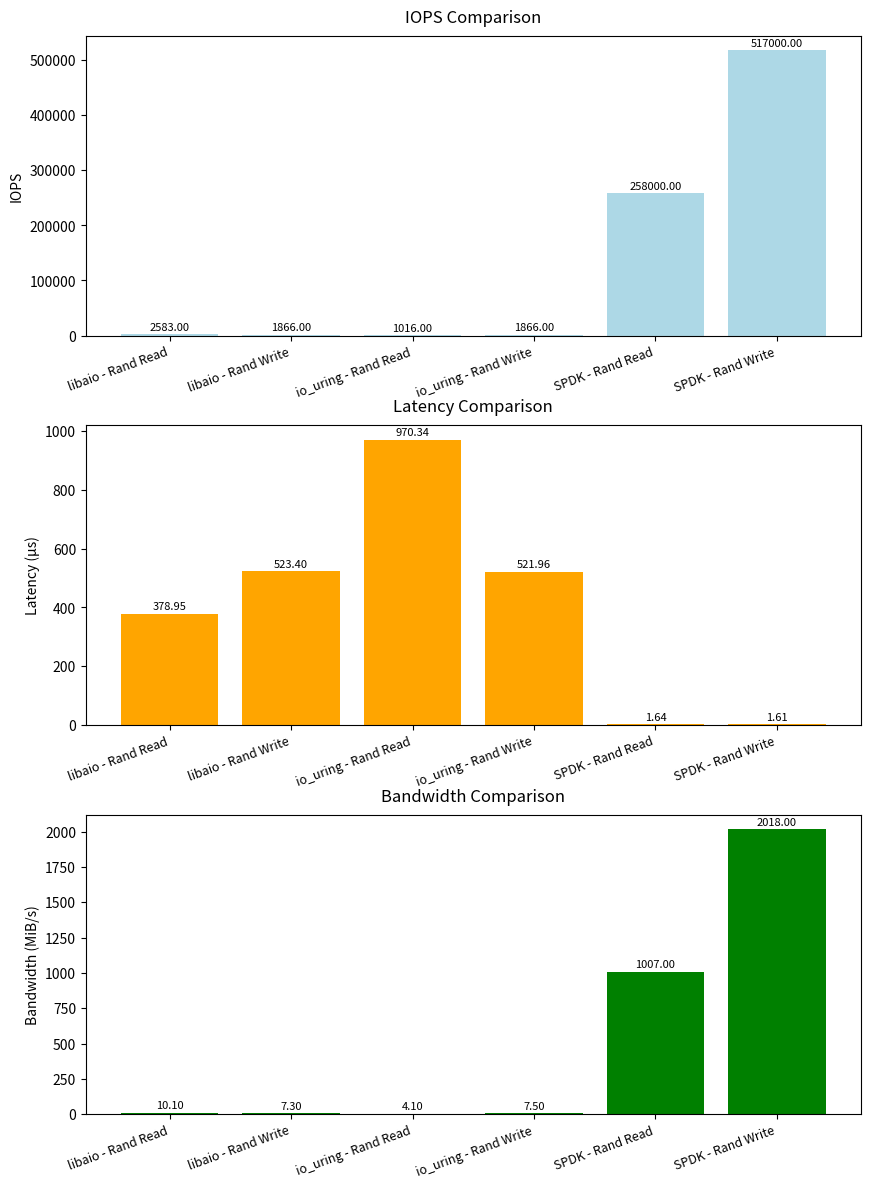

Write Python code to recreate this figure.
import pandas as pd
import matplotlib.pyplot as plt

data = {
    "Engine": ["libaio", "libaio", "io_uring", "io_uring", "SPDK", "SPDK"],
    "Test Type": ["Rand Read", "Rand Write", "Rand Read", "Rand Write", "Rand Read", "Rand Write"],
    "IOPS": [2583, 1866, 1016, 1866, 258000, 517000],
    "Latency (µs)": [378.95, 523.40, 970.34, 521.96, 1.64, 1.61],
    "Bandwidth (MiB/s)": [10.1, 7.3, 4.1, 7.5, 1007, 2018]
}

df = pd.DataFrame(data)

fig, axs = plt.subplots(3, 1, figsize=(10, 14))

def plot_bar(ax, y_values, title, ylabel, color):
    bars = ax.bar(df["Engine"] + " - " + df["Test Type"], y_values, color=color)
    ax.set_title(title, fontsize=12, pad=10)
    ax.set_ylabel(ylabel, fontsize=10)
    ax.set_xticklabels(df["Engine"] + " - " + df["Test Type"], rotation=20, ha="right", fontsize=9)
    for bar in bars:
        height = bar.get_height()
        ax.annotate(f"{height:.2f}", xy=(bar.get_x() + bar.get_width() / 2, height),
                    xytext=(0, 3), textcoords="offset points",
                    ha="center", fontsize=8, color="black")

plt.subplots_adjust(hspace=0.3)

plot_bar(axs[0], df["IOPS"], "IOPS Comparison", "IOPS", "lightblue")
plot_bar(axs[1], df["Latency (µs)"], "Latency Comparison", "Latency (µs)", "orange")
plot_bar(axs[2], df["Bandwidth (MiB/s)"], "Bandwidth Comparison", "Bandwidth (MiB/s)", "green")

plt.savefig("Overview.png", dpi=300, bbox_inches="tight")
plt.show()